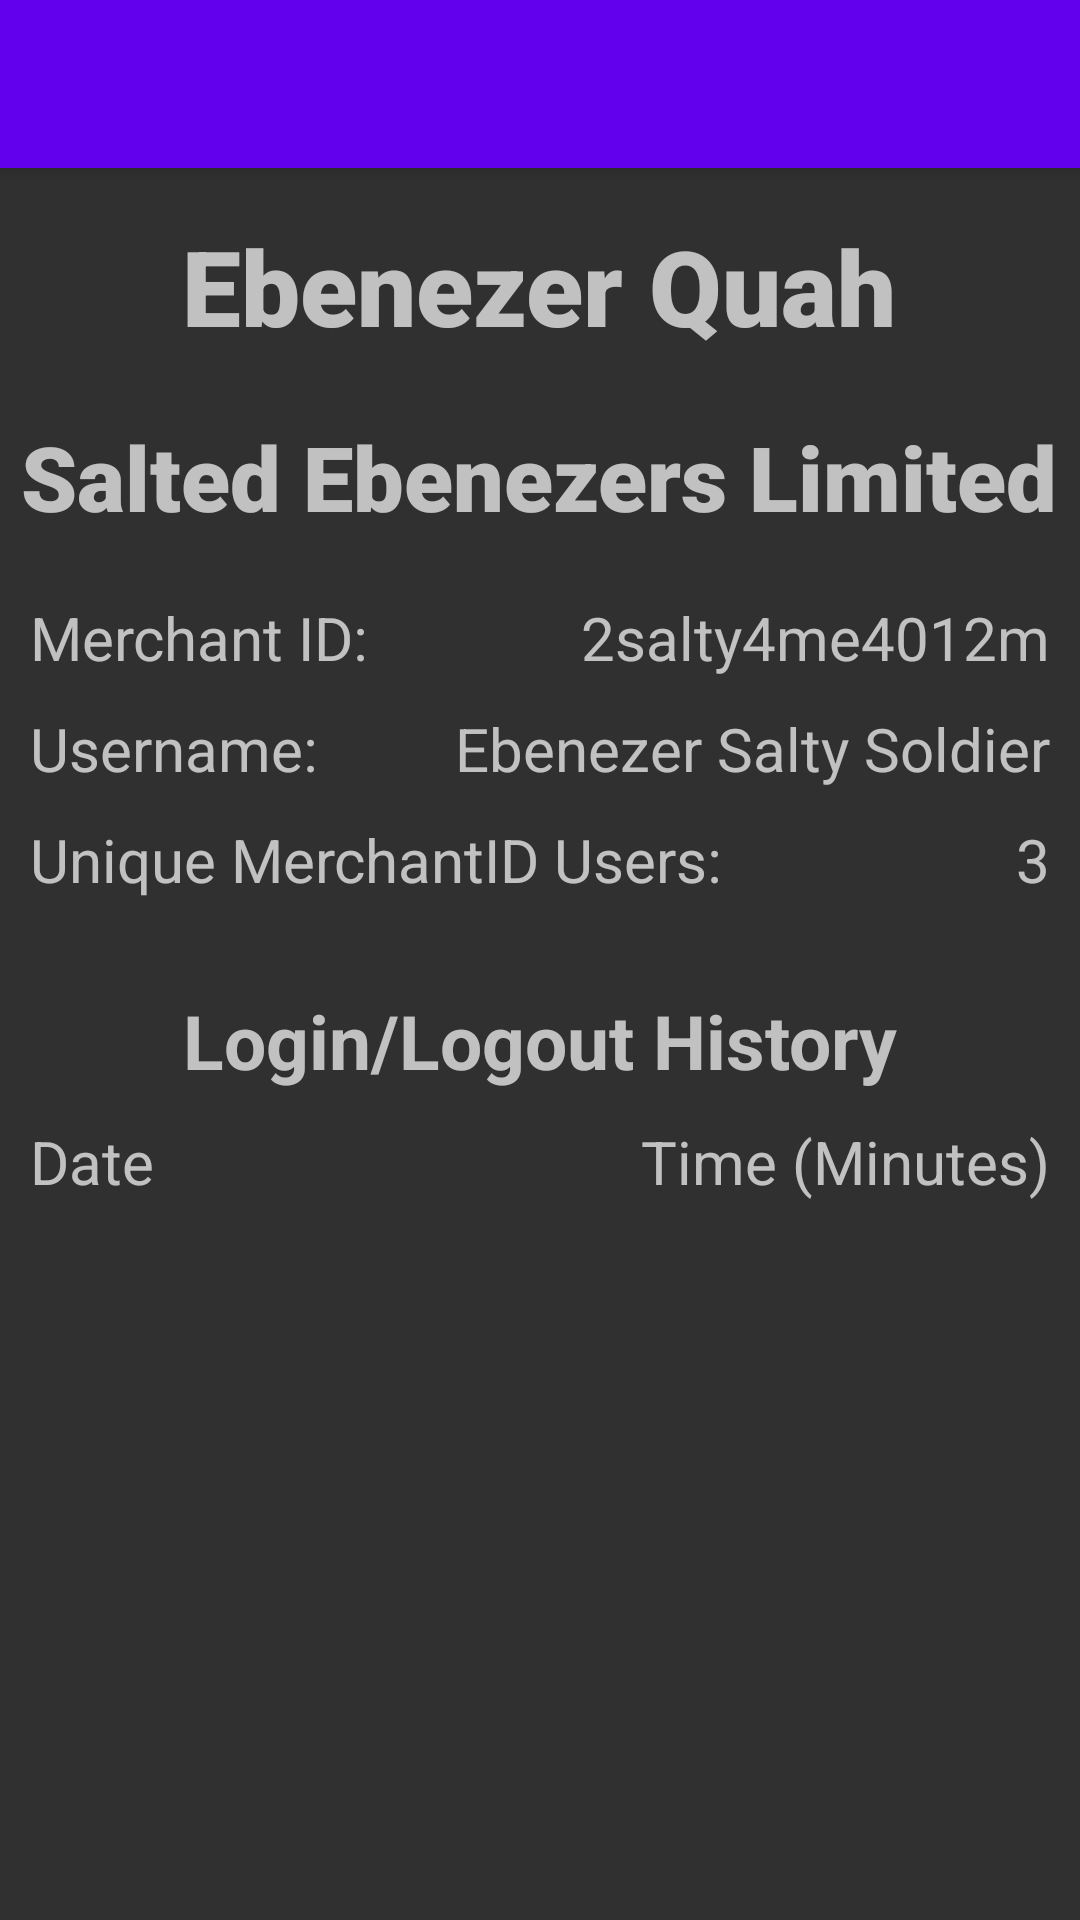

The Android layout XML behind this screen, and the referenced resources:
<!-- AndroidManifest.xml: application theme AppTheme -->
<!-- res/layout/activity_primary_accounts.xml -->
<?xml version="1.0" encoding="utf-8"?>
<RelativeLayout xmlns:android="http://schemas.android.com/apk/res/android"
    xmlns:app="http://schemas.android.com/apk/res-auto"
    android:layout_width="match_parent"
    android:gravity="center_horizontal"
    android:layout_height="match_parent">

    <android.support.v7.widget.Toolbar
        android:id="@+id/activity_primary_accounts_toolbar"
        android:layout_width="match_parent"
        android:layout_height="?attr/actionBarSize"
        android:background="?attr/colorPrimary"
        android:elevation="4dp"
        android:theme="@style/ThemeOverlay.AppCompat.ActionBar"
        app:popupTheme="@style/ThemeOverlay.AppCompat.Light"
        android:layout_marginBottom="16dp"/>

    <TextView
        android:layout_width="wrap_content"
        android:layout_below="@id/activity_primary_accounts_toolbar"
        android:layout_height="wrap_content"
        android:id="@+id/activity_primary_accounts_person_name"
        android:fontFamily="sans-serif-black"
        android:textStyle="bold"
        android:layout_centerHorizontal="true"
        android:textSize="35sp"
        android:gravity="center"
        android:text="Ebenezer Quah"/>

    <TextView
        android:layout_width="wrap_content"
        android:layout_height="wrap_content"
        android:fontFamily="sans-serif-black"
        android:layout_below="@id/activity_primary_accounts_person_name"
        android:textSize="30sp"
        android:layout_centerHorizontal="true"
        android:layout_marginTop="20dp"
        android:id="@+id/activity_primary_accounts_shop_name"
        android:text="Salted Ebenezers Limited"
        android:gravity="center"
        android:layout_marginBottom="20dp"
        />

    <LinearLayout
        android:layout_width="match_parent"
        android:layout_height="wrap_content"
        android:layout_below="@id/activity_primary_accounts_shop_name"
        android:id="@+id/activity_primary_accounts_merchant_id_linear_layout"
        android:layout_marginLeft="10dp"
        android:layout_marginRight="10dp"
        android:layout_marginBottom="10dp"
        android:orientation="horizontal">

        <TextView
            android:layout_width="wrap_content"
            android:textSize="20sp"
            android:layout_height="wrap_content"
            android:text="Merchant ID: "/>

        <TextView
            android:layout_width="0dp"
            android:layout_height="match_parent"
            android:layout_weight="1"/>

        <TextView
            android:layout_width="wrap_content"
            android:layout_height="wrap_content"
            android:textSize="20sp"
            android:id="@+id/activity_primary_accounts_merchant_id_textview"
            android:text="2salty4me4012m"/>
    </LinearLayout>

    <LinearLayout
        android:layout_width="match_parent"
        android:layout_below="@id/activity_primary_accounts_merchant_id_linear_layout"
        android:layout_height="wrap_content"
        android:id="@+id/activity_primary_accounts_username_linear_layout"
        android:layout_marginLeft="10dp"
        android:layout_marginBottom="10dp"
        android:layout_marginRight="10dp"
        android:orientation="horizontal">

        <TextView
            android:layout_width="wrap_content"
            android:textSize="20sp"
            android:layout_height="wrap_content"
            android:text="Username: "/>

        <TextView
            android:layout_width="0dp"
            android:layout_height="match_parent"
            android:layout_weight="1"/>

        <TextView
            android:layout_width="wrap_content"
            android:layout_height="wrap_content"
            android:id="@+id/activity_primary_accounts_username_textview"
            android:textSize="20sp"
            android:text="Ebenezer Salty Soldier"/>
    </LinearLayout>

    <LinearLayout
        android:layout_width="match_parent"
        android:layout_height="wrap_content"
        android:layout_below="@id/activity_primary_accounts_username_linear_layout"
        android:layout_marginLeft="10dp"
        android:id="@+id/activity_primary_accounts_merchantidusers_linear_layout"
        android:layout_marginRight="10dp"
        android:layout_marginBottom="10dp"
        android:orientation="horizontal">

        <TextView
            android:layout_width="wrap_content"
            android:textSize="20sp"
            android:layout_height="wrap_content"
            android:text="Unique MerchantID Users: "/>

        <TextView
            android:layout_width="0dp"
            android:layout_height="match_parent"
            android:layout_weight="1"/>

        <TextView
            android:layout_width="wrap_content"
            android:id="@+id/activity_primary_accounts_merchantidusers_textview"
            android:layout_height="wrap_content"
            android:textSize="20sp"
            android:text="3"/>
    </LinearLayout>

    <TextView
        android:layout_below="@id/activity_primary_accounts_merchantidusers_linear_layout"
        android:layout_width="wrap_content"
        android:layout_height="wrap_content"
        android:id="@+id/activity_primary_accounts_account_history"
        android:layout_centerHorizontal="true"
        android:textSize="25sp"
        android:textStyle="bold"
        android:layout_marginTop="20dp"
        android:layout_marginBottom="10dp"
        android:text="Login/Logout History"/>

    <LinearLayout
        android:layout_width="match_parent"
        android:layout_height="wrap_content"
        android:layout_below="@id/activity_primary_accounts_account_history"
        android:layout_marginLeft="10dp"
        android:id="@+id/activity_primary_accounts_list_view_linear_layout"
        android:layout_marginRight="10dp"
        android:layout_marginBottom="10dp"
        android:orientation="horizontal">

        <TextView
            android:layout_width="wrap_content"
            android:textSize="20sp"
            android:layout_height="wrap_content"
            android:text="Date"/>

        <TextView
            android:layout_width="0dp"
            android:layout_height="match_parent"
            android:layout_weight="1"/>

        <TextView
            android:layout_width="wrap_content"
            android:layout_height="wrap_content"
            android:textSize="20sp"
            android:text="Time (Minutes)"/>
    </LinearLayout>

    <ListView
        android:layout_width="match_parent"
        android:layout_marginLeft="10dp"
        android:layout_marginRight="10dp"
        android:layout_below="@id/activity_primary_accounts_list_view_linear_layout"
        android:id="@+id/activity_primary_accounts_list_view_history"
        android:layout_height="wrap_content"/>

</RelativeLayout>
<!-- resources referenced by this layout -->
<resources>
  <style name="AppTheme" parent="Theme.AppCompat.NoActionBar">
          
          <item name="colorPrimary">@color/colorPrimary</item>
          <item name="colorPrimaryDark">@color/colorPrimaryDark</item>
          <item name="colorAccent">@color/colorAccent</item>
      </style>
  <!-- not gathered from this repository: default colours our renderer supplied (Android Studio template values) -->
  <color name="colorPrimary">#FF6200EE</color>
  <color name="colorPrimaryDark">#FF3700B3</color>
  <color name="colorAccent">#FF03DAC5</color>
</resources>
